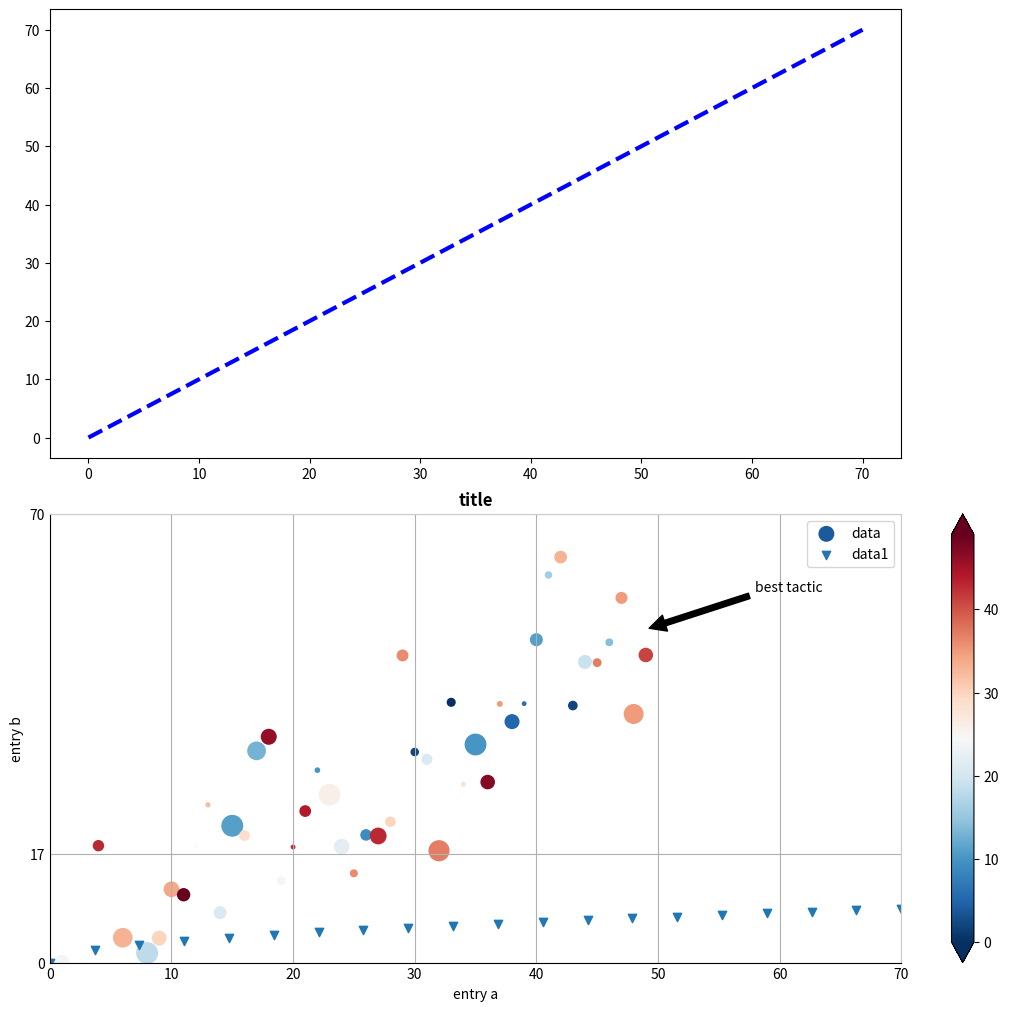

Recreate this plot in Python.
import numpy as np
import matplotlib.pyplot as plt

# données à la con
data = {
    "a": np.arange(50),  # x
    "c": np.random.randint(0, 50, 50),  # couleur
    "d": np.random.randn(50),  # taille
}
data["b"] = data["a"] + 10 * np.random.randn(50)  # y
data["d"] = np.abs(data["d"]) * 100  # taille correction


# figure avec 2 axes
fig, ax = plt.subplots(2, 1, figsize=(10, 10), layout="constrained")

# on fait un truc moche sur l'axe 0
x = np.linspace(0, 70, 20)  # Sample data.
ax[0].plot(
    x, x, label="linear", color="blue", linewidth=3, linestyle="--"
)  # Plot some data on the axes.


# on fait un truc beau sur l'axe 1
pc = ax[1].scatter(
    "a", "b", c="c", s="d", data=data, marker="o", label="data", cmap="RdBu_r"
)
fig.colorbar(pc, ax=ax[1], extend="both")


# on fait une autre courbe histoire d'avoir un autre symbole
ax[1].scatter(x, x ** (1 / 2), marker="v", label="data1")

# on fixe des trucs
ax[1].set_title("title")
ax[1].set_xlabel("entry a")
ax[1].set_ylabel("entry b")
ax[1].set_ylim(0, 70)
ax[1].set_xlim(0, 70)
ax[1].legend()

# on ajoute un texte
ax[1].annotate(
    "best tactic",
    xy=(49, 52),
    xytext=(58, 58),
    arrowprops=dict(facecolor="black", shrink=0.03),
)


# on fait joli
ax[1].grid("on")
xlab = ax[1].xaxis.get_label()
ylab = ax[1].yaxis.get_label()
xlab.set_style("italic")
xlab.set_size(10)
ylab.set_style("italic")
ylab.set_size(10)
ttl = ax[1].title
ttl.set_weight("bold")
ax[1].set_yticks([0, 17, 70])
ax[1].xaxis.set_tick_params(size=0)
ax[1].yaxis.set_tick_params(size=0)
ax[1].spines["right"].set_color((0.8, 0.8, 0.8))
ax[1].spines["top"].set_color((0.8, 0.8, 0.8))


plt.show()
